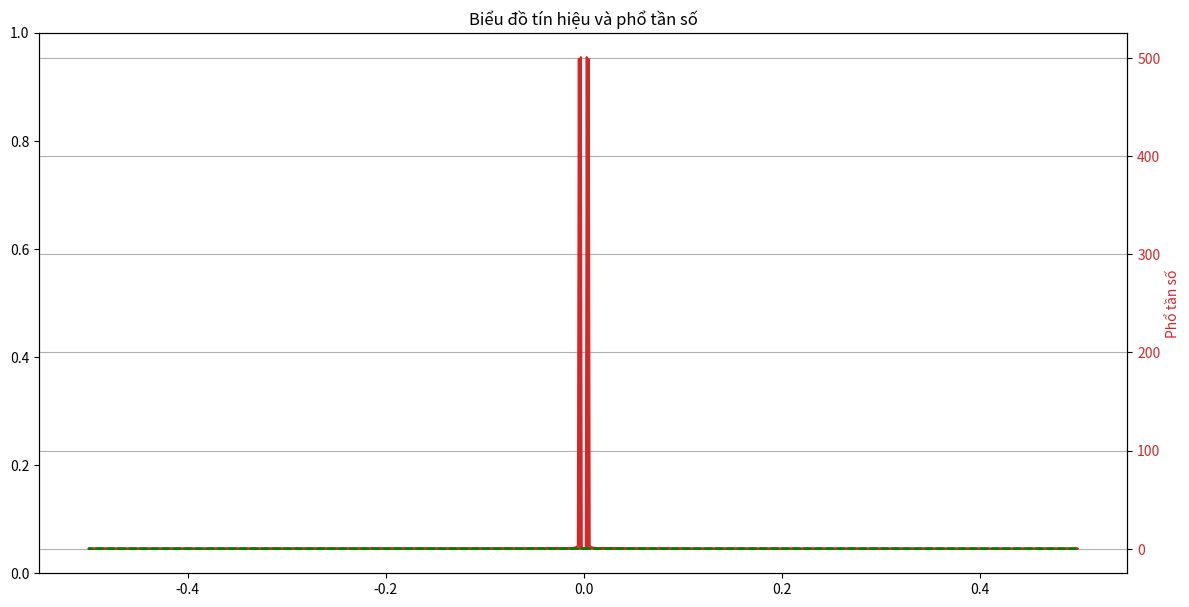

Reproduce this figure in Python.
import numpy as np
import matplotlib.pyplot as plt

# Tạo dữ liệu mẫu
t = np.linspace(0, 1, 1000)
signal_full = np.sin(2 * np.pi * 3 * t) + np.sin(2 * np.pi * 5 * t)

# Tính phổ tần số và phổ tần số trung bình
fft_result = np.fft.fft(signal_full)
freq = np.fft.fftfreq(len(t))
avg_spectrum = np.abs(fft_result) / len(t)
print(f'fft result {len(fft_result)} and {len(t)}')

# Vẽ biểu đồ tín hiệu và phổ tần số trên cùng một biểu đồ
fig, ax1 = plt.subplots(figsize=(12, 6))

color = 'tab:blue'
# ax1.set_xlabel('Thời gian (s)')
# ax1.set_ylabel('Tín hiệu dạng sine', color=color)
# ax1.plot(t, signal_full, color=color)
# ax1.tick_params(axis='y', labelcolor=color)

ax2 = ax1.twinx()  # Tạo trục Y phụ

color = 'tab:red'
ax2.set_ylabel('Phổ tần số', color=color)
ax2.plot(freq, np.abs(fft_result), color=color)
ax2.tick_params(axis='y', labelcolor=color)

# Vẽ phổ tần số trung bình bằng đường kẻ đứt
ax2.plot(freq, avg_spectrum, linestyle='--', color='green', label='Phổ tần số trung bình')

fig.tight_layout()  # Đảm bảo không bị trôi lệnh xlabel và ylabel
plt.title('Biểu đồ tín hiệu và phổ tần số')
plt.grid()
plt.show()
